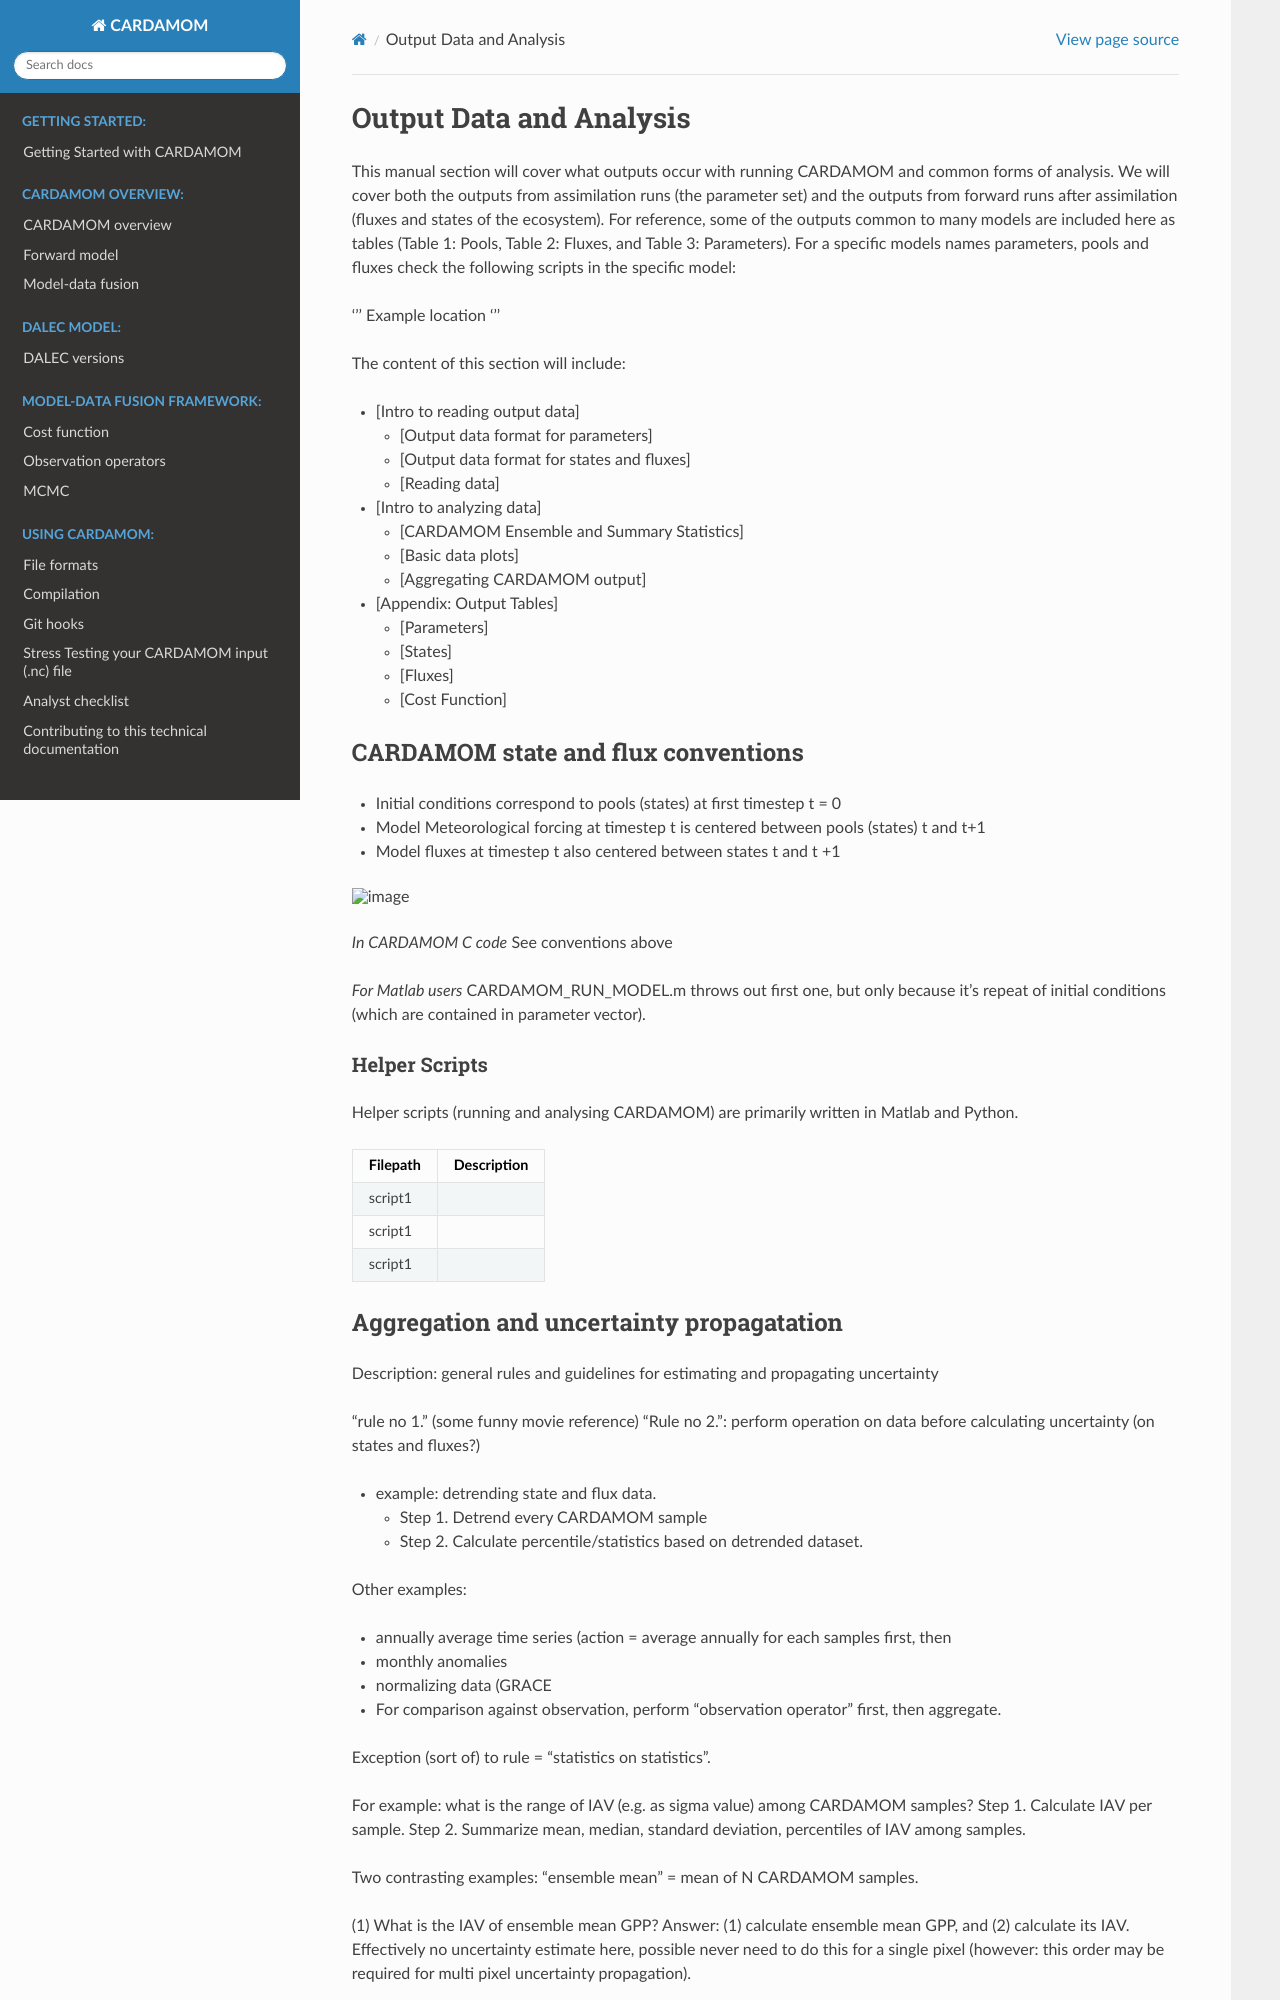

repository: CARDAMOM-framework/CARDAMOM · page: markdown_manuals/OUTPUT_DATA_ANALYSIS.html · generator: sphinx

# Output Data and Analysis

This manual section will cover what outputs occur with running CARDAMOM and common forms of analysis. We will cover both the outputs from assimilation runs (the parameter set) and the outputs from forward runs after assimilation (fluxes and states of the ecosystem). For reference, some of the outputs common to many models are included here as tables (Table 1: Pools, Table 2: Fluxes, and Table 3: Parameters). For a specific models names parameters, pools and fluxes check the following scripts in the specific model:

'''
Example location
'''

The content of this section will include:

- [Intro to reading output data]
    * [Output data format for parameters]
    * [Output data format for states and fluxes]
    * [Reading data]
    
- [Intro to analyzing data]
    * [CARDAMOM Ensemble and Summary Statistics]
    * [Basic data plots]
    * [Aggregating CARDAMOM output]

- [Appendix: Output Tables]
    * [Parameters]
    * [States]
    * [Fluxes]
    * [Cost Function]


## CARDAMOM state and flux conventions 

- Initial conditions correspond to pools (states) at first timestep t = 0
- Model Meteorological forcing at timestep t is centered between pools (states) t and t+1
- Model fluxes at timestep t also centered between states t and t +1 


<img width="830" alt="image" src="https://user-images.githubusercontent.com/23563444/117489093-086c5b80-af22-11eb-8006-693c716d142f.png">

*In CARDAMOM C code* 
See conventions above

*For Matlab users*
CARDAMOM_RUN_MODEL.m throws out first one, but only because it’s repeat of initial conditions (which are contained in parameter vector).



### Helper Scripts <a name="-helper-scripts"/>

Helper scripts (running and analysing CARDAMOM) are primarily written in Matlab and Python.

|Filepath|Description|
|:--------|:-------------|
|script1||
|script1||
|script1||
